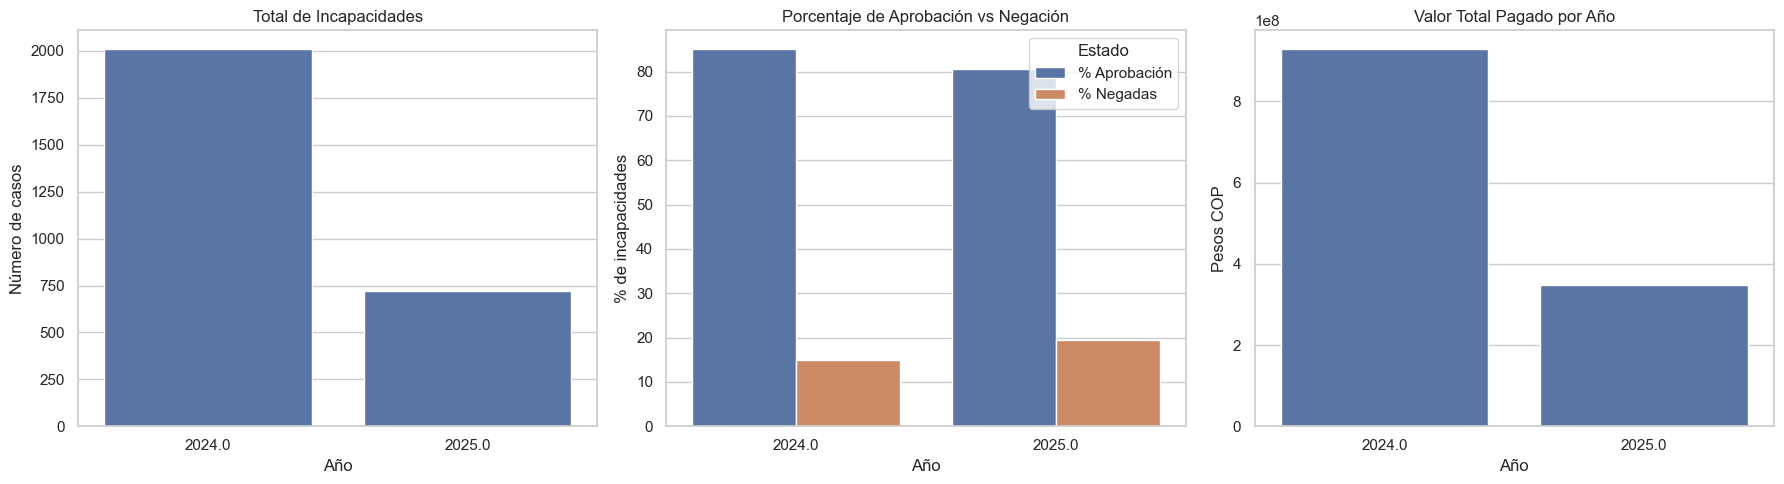

The table this chart was drawn from, first rows:
Año, Total_Incapacidades, Aprobadas, Negadas, Valor_Total_Pagado, Valor_Promedio, Dias_Promedio, % Aprobación, % Negadas
2024, 2009, 1708, 301, 928405974, 462123, 12.88, 85.02, 14.98
2025, 722, 582, 140, 348728914, 483004, 13.41, 80.61, 19.39
